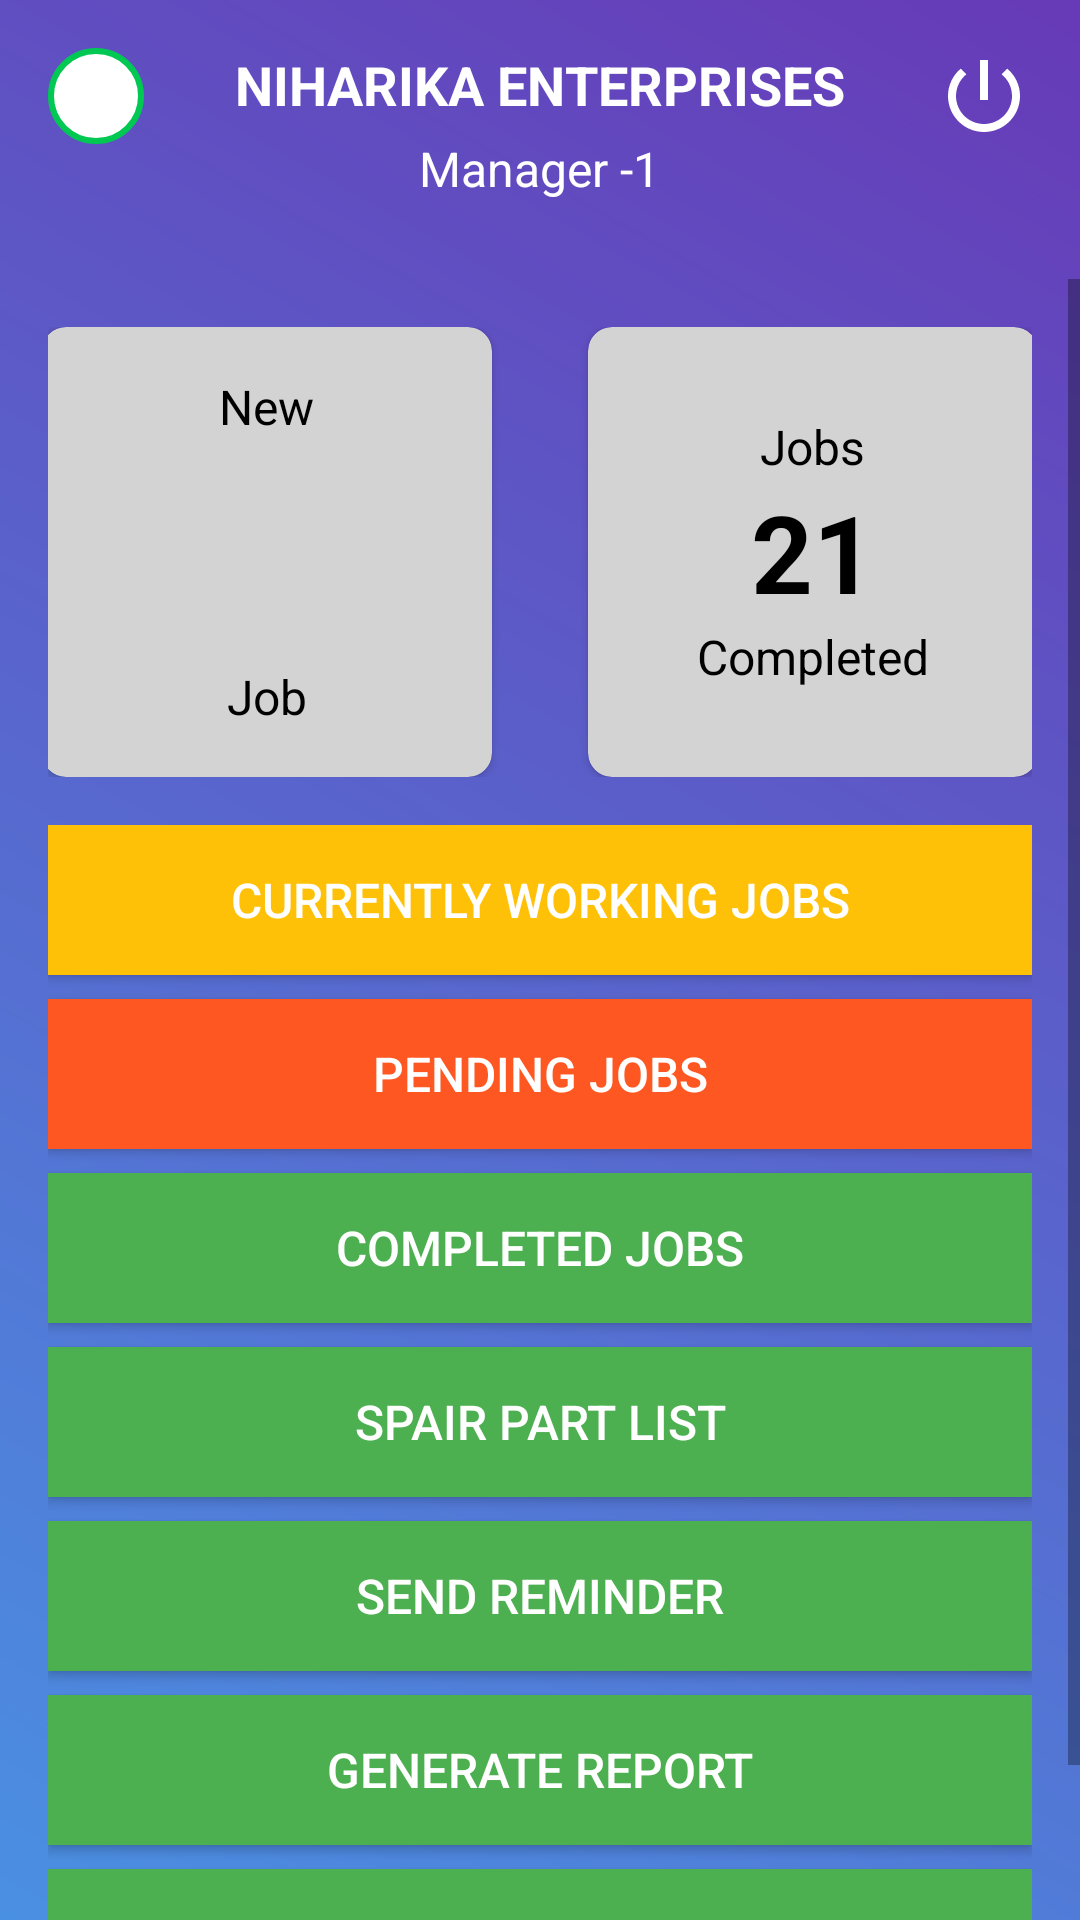

Produce the Android XML layout that renders to this screen, including the resource entries it uses.
<!-- AndroidManifest.xml: application theme Theme.AppCompat.DayNight.DarkActionBar -->
<!-- res/layout/activity_dashboard_manager.xml -->
<RelativeLayout
    xmlns:android="http://schemas.android.com/apk/res/android"
    xmlns:app="http://schemas.android.com/apk/res-auto"
    xmlns:tools="http://schemas.android.com/tools"
    android:id="@+id/main"
    android:layout_width="match_parent"
    android:layout_height="match_parent"
    android:background="@drawable/main_frame_bg"
    tools:context=".Dashboard_Manager_Activity">

    
    <RelativeLayout
        android:id="@+id/headerLayout"
        android:layout_width="match_parent"
        android:layout_height="wrap_content"
        android:padding="16dp">

        
        <ImageView
            android:id="@+id/profileBtn"
            android:layout_width="32dp"
            android:layout_height="32dp"
            android:layout_alignParentStart="true"
            android:background="@drawable/circle_border_green"
            android:scaleType="centerCrop"
            android:src="@drawable/placeholder_profile" />

        
        <TextView
            android:id="@+id/title"
            android:layout_width="wrap_content"
            android:layout_height="wrap_content"
            android:text="NIHARIKA ENTERPRISES"
            android:textColor="#FFFFFF"
            android:textSize="18sp"
            android:textStyle="bold"
            android:layout_centerHorizontal="true" />

        
        <TextView
            android:id="@+id/profileRole"
            android:layout_width="wrap_content"
            android:layout_height="wrap_content"
            android:text="Manager -1"
            android:textColor="#FFFFFF"
            android:textSize="16sp"
            android:layout_below="@id/title"
            android:layout_centerHorizontal="true"
            android:layout_marginTop="5dp"/>

        
        <ImageView
            android:id="@+id/logoutButton"
            android:layout_width="32dp"
            android:layout_height="32dp"
            android:src="@drawable/power_btn"
            android:layout_alignParentEnd="true"
            app:tint="#FFFFFF" />
    </RelativeLayout>

    
    <ScrollView
        android:layout_below="@id/headerLayout"
        android:layout_width="match_parent"
        android:layout_height="wrap_content"
        android:layout_marginTop="10dp"
        android:fillViewport="true">

        <LinearLayout
            android:orientation="vertical"
            android:layout_width="match_parent"
            android:layout_height="wrap_content"
            android:padding="16dp">

            
            <LinearLayout
                android:layout_width="match_parent"
                android:layout_height="wrap_content"
                android:orientation="horizontal"
                android:gravity="center"
                android:paddingBottom="16dp">

                
                <androidx.cardview.widget.CardView
                    android:id="@+id/cardNewJob"
                    android:layout_width="150dp"
                    android:layout_height="150dp"
                    app:cardCornerRadius="8dp"
                    app:cardBackgroundColor="#D3D3D3"
                    android:layout_marginEnd="16dp">

                    <LinearLayout
                        android:orientation="vertical"
                        android:gravity="center"
                        android:layout_width="match_parent"
                        android:layout_height="match_parent">

                        <TextView
                            android:text="New"
                            android:textColor="#000000"
                            android:textSize="16sp"
                            android:gravity="center"
                            android:layout_width="wrap_content"
                            android:layout_height="wrap_content" />

                        <ImageView
                            android:layout_width="75dp"
                            android:layout_height="75dp"
                            android:src="@drawable/add_btn"
                            app:tint="#000000" />

                        <TextView
                            android:text="Job"
                            android:textColor="#000000"
                            android:textSize="16sp"
                            android:gravity="center"
                            android:layout_width="wrap_content"
                            android:layout_height="wrap_content" />

                    </LinearLayout>
                </androidx.cardview.widget.CardView>

                
                <androidx.cardview.widget.CardView
                    android:id="@+id/cardJobsCompleted"
                    android:layout_width="150dp"
                    android:layout_height="150dp"
                    app:cardCornerRadius="8dp"
                    app:cardBackgroundColor="#D3D3D3"
                    android:layout_marginStart="16dp">

                    <LinearLayout
                        android:orientation="vertical"
                        android:gravity="center"
                        android:layout_width="match_parent"
                        android:layout_height="match_parent">

                        <TextView
                            android:text="Jobs"
                            android:textColor="#000000"
                            android:textSize="16sp"
                            android:gravity="center"
                            android:layout_width="wrap_content"
                            android:layout_height="wrap_content" />

                        <TextView
                            android:text="21"
                            android:textColor="#000000"
                            android:textSize="36sp"
                            android:gravity="center"
                            android:textStyle="bold"
                            android:layout_width="wrap_content"
                            android:layout_height="wrap_content" />

                        <TextView
                            android:text="Completed"
                            android:textColor="#000000"
                            android:textSize="16sp"
                            android:gravity="center"
                            android:layout_width="wrap_content"
                            android:layout_height="wrap_content" />

                    </LinearLayout>
                </androidx.cardview.widget.CardView>
            </LinearLayout>


            
            <LinearLayout
                android:orientation="vertical"
                android:layout_width="match_parent"
                android:layout_height="wrap_content"
                android:gravity="center">

                <Button
                    android:id="@+id/btnWorkingJobs"
                    android:layout_width="match_parent"
                    android:layout_height="50dp"
                    android:background="#FFC107"
                    android:text="Currently Working Jobs"
                    android:textColor="#FFFFFF"
                    android:textSize="16sp"
                    android:layout_marginBottom="8dp" />

                <Button
                    android:id="@+id/btnPendingJobs"
                    android:layout_width="match_parent"
                    android:layout_height="50dp"
                    android:background="#FF5722"
                    android:text="Pending Jobs"
                    android:textColor="#FFFFFF"
                    android:textSize="16sp"
                    android:layout_marginBottom="8dp" />

                <Button
                    android:id="@+id/btnCompletedJobs"
                    android:layout_width="match_parent"
                    android:layout_height="50dp"
                    android:background="#4CAF50"
                    android:text="Completed Jobs"
                    android:textColor="#FFFFFF"
                    android:textSize="16sp"
                    android:layout_marginBottom="8dp" />

                <Button
                    android:id="@+id/btnSpairParts"
                    android:layout_width="match_parent"
                    android:layout_height="50dp"
                    android:background="#4CAF50"
                    android:text="Spair Part List"
                    android:textColor="#FFFFFF"
                    android:textSize="16sp"
                    android:layout_marginBottom="8dp" />

                <Button
                    android:id="@+id/btnSendReminder"
                    android:layout_width="match_parent"
                    android:layout_height="50dp"
                    android:background="#4CAF50"
                    android:text="Send Reminder"
                    android:textColor="#FFFFFF"
                    android:textSize="16sp"
                    android:layout_marginBottom="8dp" />

                <Button
                    android:id="@+id/btnGenerateReport"
                    android:layout_width="match_parent"
                    android:layout_height="50dp"
                    android:background="#4CAF50"
                    android:text="Generate Report"
                    android:textColor="#FFFFFF"
                    android:textSize="16sp"
                    android:layout_marginBottom="8dp" />

                <Button
                    android:id="@+id/btnStartEndDay"
                    android:layout_width="match_parent"
                    android:layout_height="50dp"
                    android:background="#4CAF50"
                    android:text="Start/ End Day"
                    android:textColor="#FFFFFF"
                    android:textSize="16sp"
                    android:layout_marginBottom="8dp" />

            </LinearLayout>
        </LinearLayout>
    </ScrollView>
</RelativeLayout>
<!-- resources referenced by this layout -->
<resources>
  <!-- drawable circle_border_green (drawable) -->
  <?xml version="1.0" encoding="utf-8"?>
  <shape xmlns:android="http://schemas.android.com/apk/res/android"
      android:shape="oval">
      <solid android:color="@android:color/white"/>
      <stroke
          android:width="2dp"
          android:color="#00C853" /> 
  </shape>
  <!-- drawable main_frame_bg (drawable) -->
  <?xml version="1.0" encoding="utf-8"?>
  <layer-list xmlns:android="http://schemas.android.com/apk/res/android">
      <item>
          <shape android:shape="rectangle">
              <gradient
                  android:startColor="#4A90E2"
                  android:endColor="#673AB7"
                  android:angle="45"/>
  
          </shape>
      </item>
  </layer-list>
  <!-- drawable power_btn (drawable) -->
  <vector xmlns:android="http://schemas.android.com/apk/res/android" android:height="24dp" android:tint="#000000" android:viewportHeight="24" android:viewportWidth="24" android:width="24dp">
  
      <path android:fillColor="@android:color/white" android:pathData="M13,3h-2v10h2L13,3zM17.83,5.17l-1.42,1.42C17.99,7.86 19,9.81 19,12c0,3.87 -3.13,7 -7,7s-7,-3.13 -7,-7c0,-2.19 1.01,-4.14 2.58,-5.42L6.17,5.17C4.23,6.82 3,9.26 3,12c0,4.97 4.03,9 9,9s9,-4.03 9,-9c0,-2.74 -1.23,-5.18 -3.17,-6.83z"/>
  
  </vector>
</resources>
